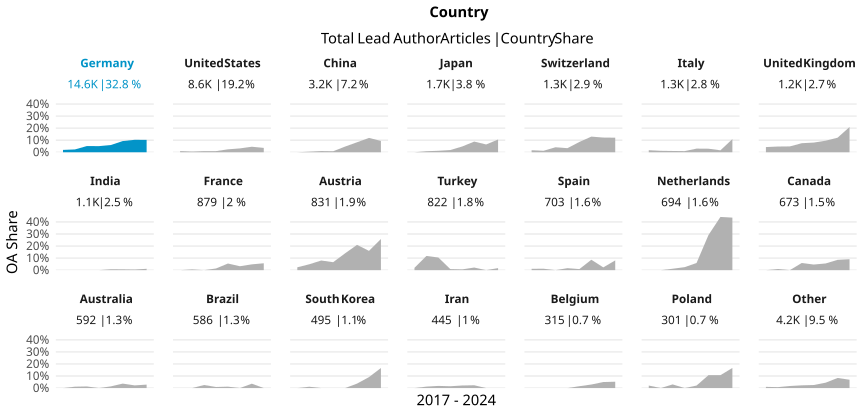

Source data for this figure (header and first rows):
country_name_fct, cr_year, articles, cc_total, prop
Germany, '17, 2213, 43, 0.01943
Germany, '18, 2689, 63, 0.02343
Germany, '19, 1826, 94, 0.05148
Germany, '20, 1973, 100, 0.05068
Germany, '21, 1973, 118, 0.05981
Germany, '22, 1637, 152, 0.09285
Germany, '23, 1492, 154, 0.1032
Germany, '24, 799, 82, 0.1026
United States, '17, 1129, 11, 0.009743
United States, '18, 1240, 7, 0.005645
United States, '19, 1286, 12, 0.009331
United States, '20, 1272, 12, 0.009434
United States, '21, 1240, 30, 0.02419
United States, '22, 972, 31, 0.03189
United States, '23, 941, 43, 0.0457
United States, '24, 471, 17, 0.03609
China, '17, 416, 0, 0
China, '18, 418, 2, 0.004785
China, '19, 411, 4, 0.009732
China, '20, 478, 4, 0.008368
China, '21, 403, 19, 0.04715
China, '22, 435, 36, 0.08276
China, '23, 429, 51, 0.1189
China, '24, 192, 18, 0.09375
Japan, '17, 251, 0, 0
Japan, '18, 233, 2, 0.008584
Japan, '19, 249, 3, 0.01205
Japan, '20, 274, 5, 0.01825
Japan, '21, 271, 13, 0.04797
Japan, '22, 192, 17, 0.08854
Japan, '23, 155, 10, 0.06452
Japan, '24, 85, 9, 0.1059
Switzerland, '17, 238, 4, 0.01681
Switzerland, '18, 164, 2, 0.0122
Switzerland, '19, 193, 8, 0.04145
Switzerland, '20, 148, 5, 0.03378
Switzerland, '21, 152, 13, 0.08553
Switzerland, '22, 131, 17, 0.1298
Switzerland, '23, 156, 19, 0.1218
Switzerland, '24, 91, 11, 0.1209
Italy, '17, 177, 3, 0.01695
Italy, '18, 169, 2, 0.01183
Italy, '19, 190, 2, 0.01053
Italy, '20, 214, 2, 0.009346
Italy, '21, 199, 6, 0.03015
Italy, '22, 136, 4, 0.02941
Italy, '23, 125, 2, 0.016
Italy, '24, 55, 6, 0.1091
United Kingdom, '17, 186, 8, 0.04301
United Kingdom, '18, 169, 8, 0.04734
United Kingdom, '19, 165, 8, 0.04848
United Kingdom, '20, 200, 15, 0.075
United Kingdom, '21, 162, 13, 0.08025
United Kingdom, '22, 146, 14, 0.09589
United Kingdom, '23, 116, 14, 0.1207
United Kingdom, '24, 43, 9, 0.2093
India, '17, 171, 0, 0
India, '18, 126, 0, 0
India, '19, 109, 0, 0
India, '20, 170, 0, 0
... 108 more rows
